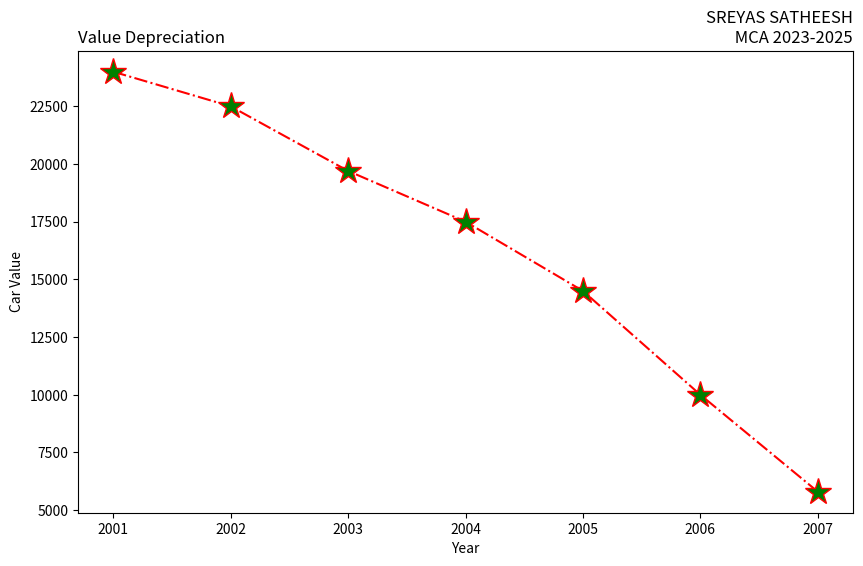

This chart was generated by the following Python code: (Note: this script raises an exception after producing the figure.)
import matplotlib.pyplot as plt
years = [2001, 2002, 2003, 2004, 2005, 2006, 2007]
car_values = [24000, 22500, 19700, 17500, 14500, 10000, 5800]
plt.figure(figsize=(10, 6))

plt.plot(years, car_values, linestyle='-.', color='red', marker='*', markersize=20, markerfacecolor='green')
plt.title("SREYAS SATHEESH\n MCA 2023-2025", loc="right")
plt.title("Value Depreciation", loc="left")
plt.xlabel("Year")
plt.ylabel("Car Value")

plt.savefig("./Outputs/1.png")
plt.show()